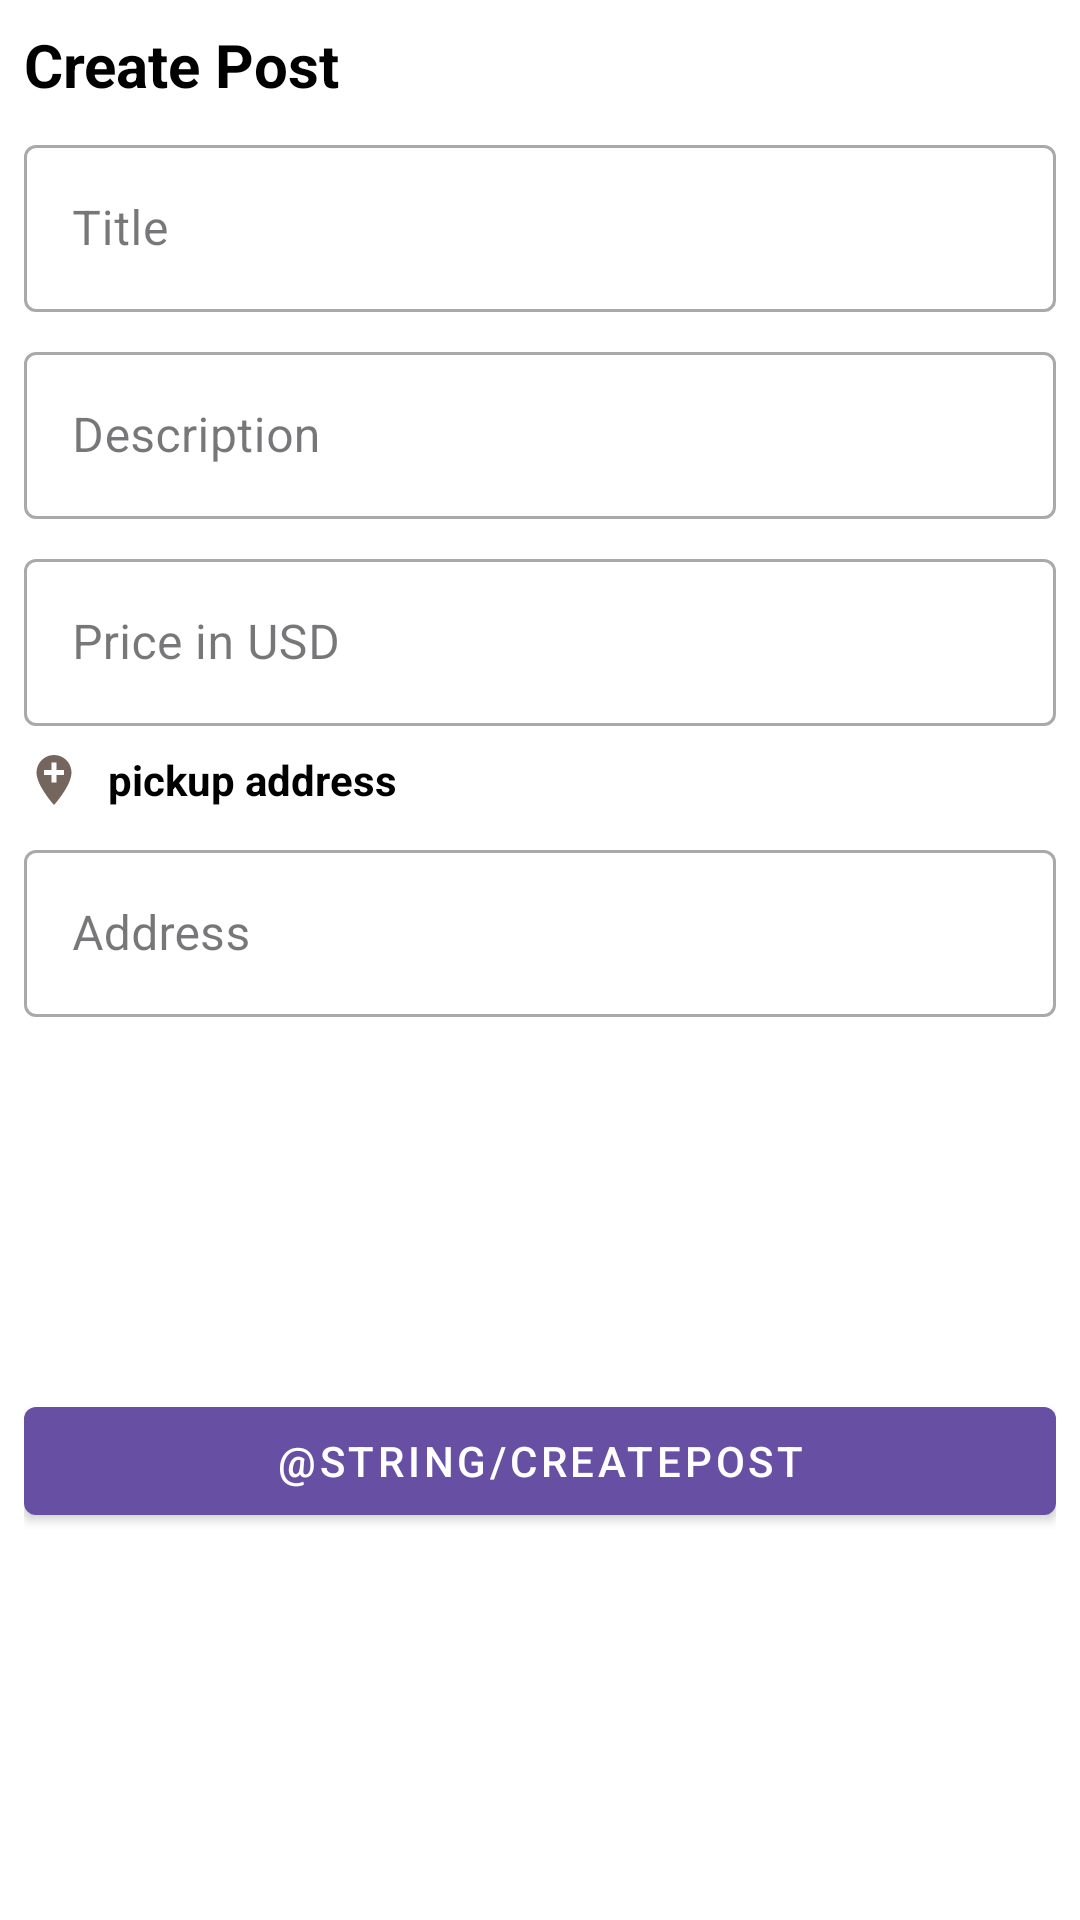

Produce the Android XML layout that renders to this screen, including the resource entries it uses.
<!-- AndroidManifest.xml: application theme Theme.EaSYshop -->
<!-- res/layout/fragment_create_post.xml -->
<ScrollView xmlns:android="http://schemas.android.com/apk/res/android"
    xmlns:app="http://schemas.android.com/apk/res-auto"
    xmlns:tools="http://schemas.android.com/tools"
    android:layout_width="match_parent"
    android:layout_height="match_parent"
    android:padding="8dp"
    android:background="@color/white"
    tools:context=".Fragments.CreatePostFragment">

    <LinearLayout
        android:layout_width="match_parent"
        android:layout_height="wrap_content"
        android:orientation="vertical">

        <TextView
            android:layout_width="match_parent"
            android:layout_height="wrap_content"
            android:text="@string/sell_post"
            android:textSize="20sp"
            android:textStyle="bold"
            android:textColor="@color/black"
            android:layout_marginBottom="8dp" />

        <com.google.android.material.textfield.TextInputLayout
            android:layout_width="match_parent"
            android:layout_height="wrap_content"
            android:hint="@string/title"
            style="@style/Widget.MaterialComponents.TextInputLayout.OutlinedBox"
            android:layout_marginBottom="8dp">

            <com.google.android.material.textfield.TextInputEditText
                android:id="@+id/createPostTitle"
                android:layout_width="match_parent"
                android:layout_height="wrap_content"
                android:inputType="text"
                android:maxLines="1" />
        </com.google.android.material.textfield.TextInputLayout>

        <com.google.android.material.textfield.TextInputLayout
            android:layout_width="match_parent"
            android:layout_height="wrap_content"
            android:hint="@string/description"
            style="@style/Widget.MaterialComponents.TextInputLayout.OutlinedBox"
            android:layout_marginBottom="8dp">

            <com.google.android.material.textfield.TextInputEditText
                android:id="@+id/createPostDescription"
                android:layout_width="match_parent"
                android:layout_height="wrap_content"
                android:inputType="text"
                android:maxLines="1" />
        </com.google.android.material.textfield.TextInputLayout>

        <com.google.android.material.textfield.TextInputLayout
            android:layout_width="match_parent"
            android:layout_height="wrap_content"
            android:hint="@string/price_in_usd"
            style="@style/Widget.MaterialComponents.TextInputLayout.OutlinedBox"
            android:layout_marginBottom="8dp">

            <com.google.android.material.textfield.TextInputEditText
                android:id="@+id/createPostPrice"
                android:layout_width="match_parent"
                android:layout_height="wrap_content"
                android:inputType="numberDecimal"
                android:maxLines="1" />
        </com.google.android.material.textfield.TextInputLayout>

        <LinearLayout
            android:layout_width="match_parent"
            android:layout_height="wrap_content"
            android:orientation="horizontal"
            android:layout_marginBottom="8dp"
            android:gravity="center_vertical">

            <ImageView
                android:id="@+id/userLocation"
                android:layout_width="20dp"
                android:layout_height="20dp"
                android:src="@drawable/ic_location_pin"
                android:contentDescription="@string/pickup_address" />

            <TextView
                android:id="@+id/createPostLocation"
                android:layout_width="wrap_content"
                android:layout_height="wrap_content"
                android:text="@string/pickup_address"
                android:textStyle="bold"
                android:layout_marginStart="8dp"
                android:textColor="@color/black" />
        </LinearLayout>

        <com.google.android.material.textfield.TextInputLayout
            android:layout_width="match_parent"
            android:layout_height="wrap_content"
            android:hint="@string/address"
            style="@style/Widget.MaterialComponents.TextInputLayout.OutlinedBox"
            android:layout_marginBottom="8dp">

            <com.google.android.material.textfield.TextInputEditText
                android:id="@+id/createPostAddress"
                android:layout_width="match_parent"
                android:layout_height="wrap_content"
                android:inputType="text"
                android:maxLines="1" />
        </com.google.android.material.textfield.TextInputLayout>

        <androidx.recyclerview.widget.RecyclerView
            android:id="@+id/addressSuggestionsRecyclerView"
            android:layout_width="match_parent"
            android:layout_height="wrap_content"
            android:visibility="gone"
            android:layout_marginBottom="8dp" />

        <LinearLayout
            android:layout_width="match_parent"
            android:layout_height="wrap_content"
            android:orientation="horizontal"
            android:layout_marginBottom="8dp"
            android:gravity="center_horizontal"
            android:weightSum="3">

            <ImageView
                android:id="@+id/createPostImage1"
                android:layout_width="0dp"
                android:layout_height="100dp"
                android:layout_weight="1"
                android:src="@drawable/add_image"
                android:contentDescription="@string/upload_images"
                android:clickable="true"
                android:padding="8dp"
                android:layout_marginEnd="4dp" />
        </LinearLayout>

        <com.google.android.material.button.MaterialButton
            android:id="@+id/createPostSubmitButton"
            android:layout_width="match_parent"
            android:layout_height="wrap_content"
            android:text="@string/createpost"
            android:layout_marginTop="8dp"
            style="@style/Widget.MaterialComponents.Button" />
    </LinearLayout>
</ScrollView>
<!-- resources referenced by this layout -->
<resources>
  <color name="black">#000000</color>
  <color name="white">#FFFFFF</color>
  <!-- drawable ic_location_pin (drawable) -->
  <vector android:height="24dp" android:tint="#75665D"
      android:viewportHeight="24" android:viewportWidth="24"
      android:width="24dp" xmlns:android="http://schemas.android.com/apk/res/android">
      <path android:fillColor="@android:color/white" android:pathData="M12,2C8.14,2 5,5.14 5,9c0,5.25 7,13 7,13s7,-7.75 7,-13c0,-3.86 -3.14,-7 -7,-7zM16,10h-3v3h-2v-3L8,10L8,8h3L11,5h2v3h3v2z"/>
  </vector>
  <string name="address">Address</string>
  <string name="description">Description</string>
  <string name="pickup_address">pickup address</string>
  <string name="price_in_usd">Price in USD</string>
  <string name="sell_post">Create Post</string>
  <string name="title">Title</string>
  <string name="upload_images">Upload images</string>
  <style name="Theme.EaSYshop" parent="Base.Theme.EaSYshop" />
  <style name="Base.Theme.EaSYshop" parent="Theme.Material3.DayNight.NoActionBar">
          
          
      </style>
</resources>
